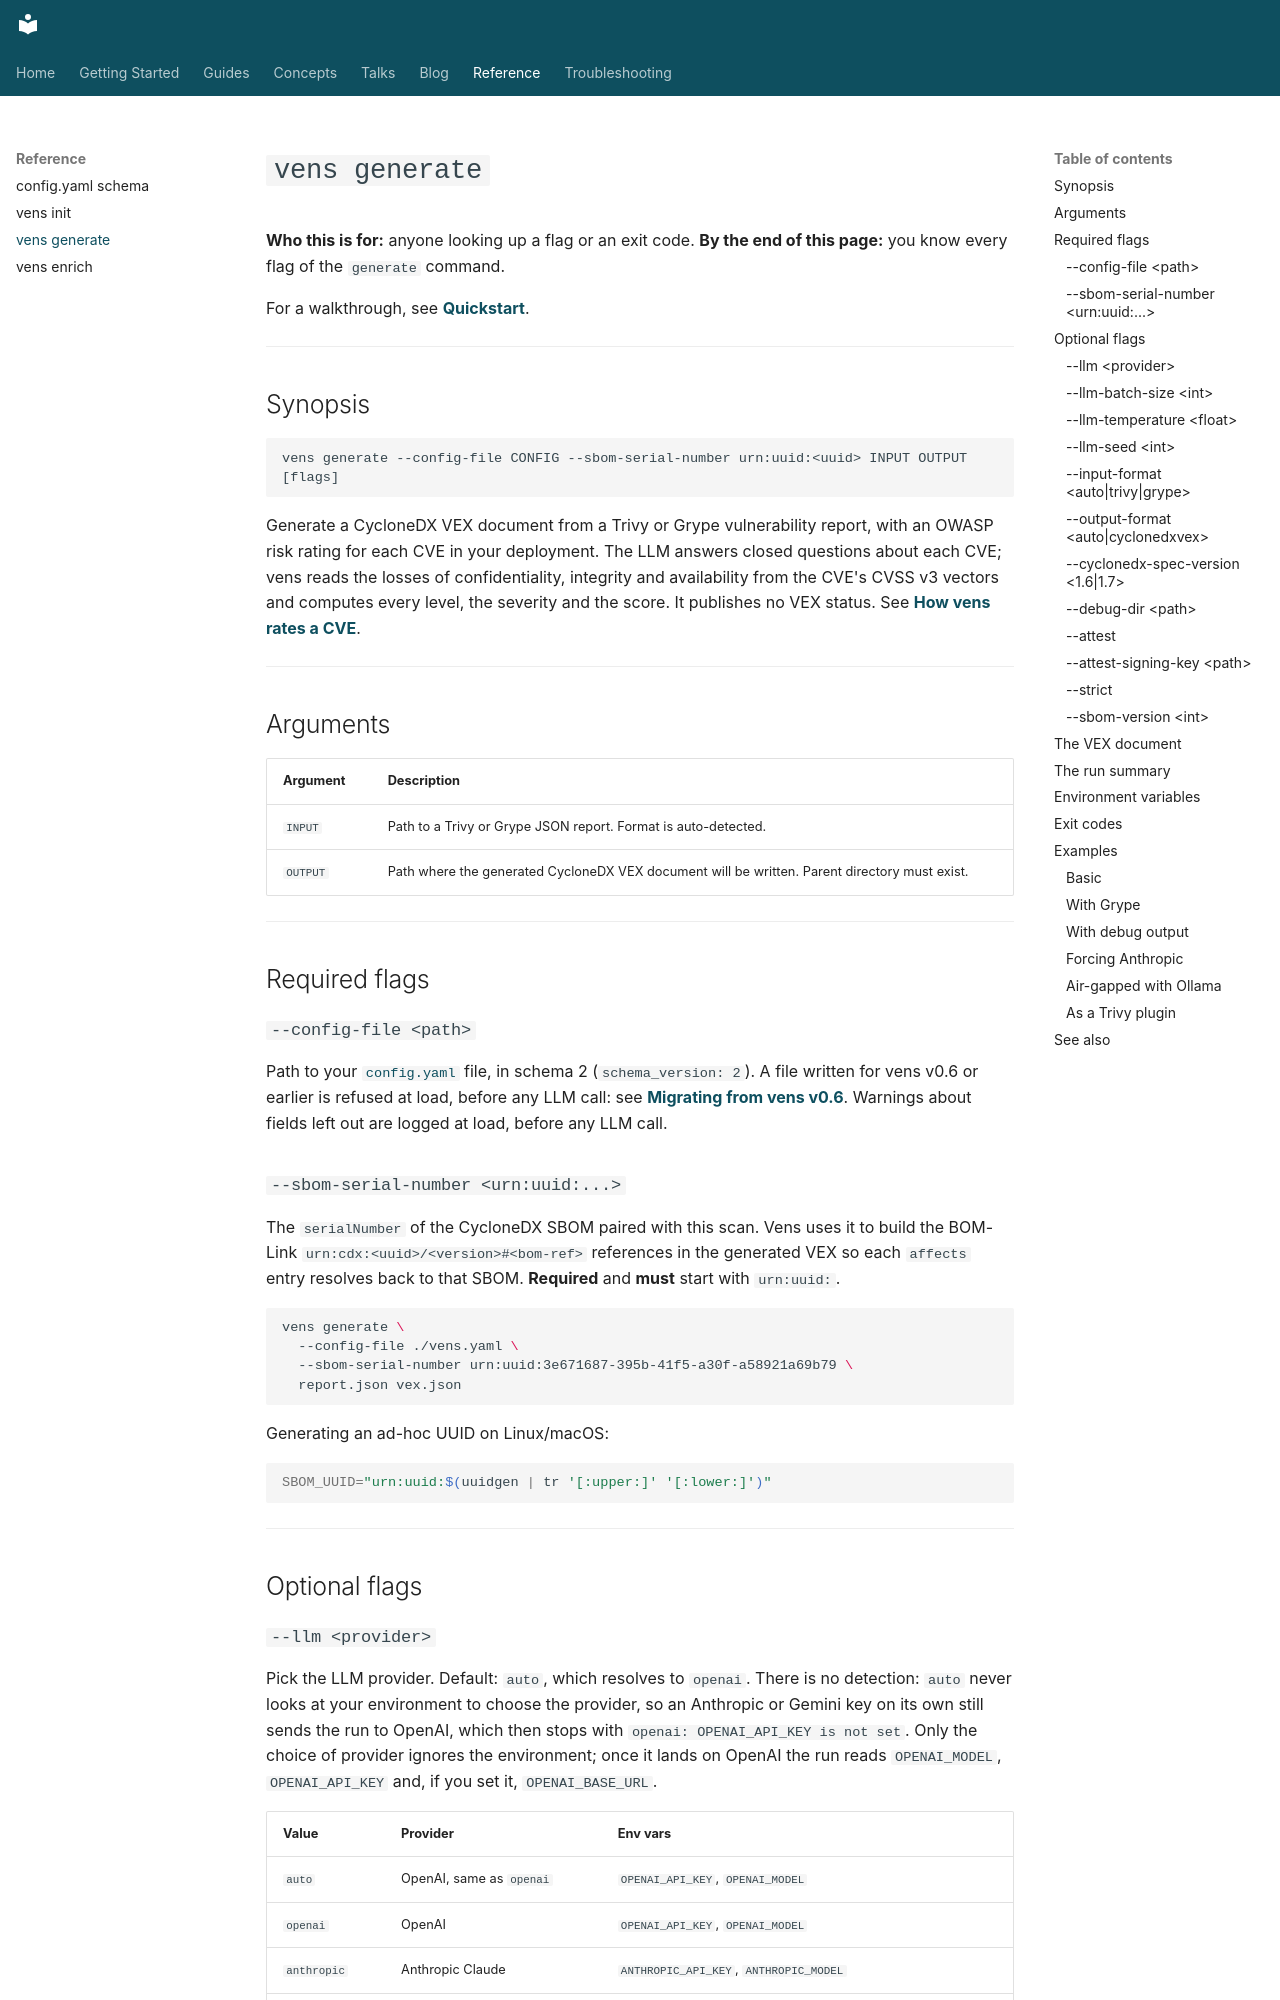

repository: venslabs/vens · page: reference/generate/index.html · generator: mkdocs

# `vens generate`

**Who this is for:** anyone looking up a flag or an exit code.
**By the end of this page:** you know every flag of the `generate` command.

For a walkthrough, see **[Quickstart](../getting-started/quickstart.md)**.

---

## Synopsis

```
vens generate --config-file CONFIG --sbom-serial-number urn:uuid:<uuid> INPUT OUTPUT [flags]
```

Generate a CycloneDX VEX document from a Trivy or Grype vulnerability report, with an OWASP risk rating for each CVE in your deployment. The LLM answers closed questions about each CVE; vens reads the losses of confidentiality, integrity and availability from the CVE's CVSS v3 vectors and computes every level, the severity and the score. It publishes no VEX status. See **[How vens rates a CVE](../concepts/cvss-vs-owasp.md#how-vens-rates-a-cve)**.

---

## Arguments

| Argument | Description |
|---|---|
| `INPUT` | Path to a Trivy or Grype JSON report. Format is auto-detected. |
| `OUTPUT` | Path where the generated CycloneDX VEX document will be written. Parent directory must exist. |

---

## Required flags

### `--config-file <path>`

Path to your [`config.yaml`](config-schema.md) file, in schema 2 (`schema_version: 2`). A file written for vens v0.6 or earlier is refused at load, before any LLM call: see **[Migrating from vens v0.6](config-schema.md#migrating)**. Warnings about fields left out are logged at load, before any LLM call.

### `--sbom-serial-number <urn:uuid:...>`

The `serialNumber` of the CycloneDX SBOM paired with this scan. Vens uses it to build the BOM-Link `urn:cdx:<uuid>/<version>#<bom-ref>` references in the generated VEX so each `affects` entry resolves back to that SBOM. **Required** and **must** start with `urn:uuid:`.

```bash
vens generate \
  --config-file ./vens.yaml \
  --sbom-serial-number urn:uuid:3e671687-395b-41f5-a30f-a58921a69b79 \
  report.json vex.json
```

Generating an ad-hoc UUID on Linux/macOS:

```bash
SBOM_UUID="urn:uuid:$(uuidgen | tr '[:upper:]' '[:lower:]')"
```

---

## Optional flags

### `--llm <provider>`

Pick the LLM provider. Default: `auto`, which resolves to `openai`. There is no detection: `auto` never looks at your environment to choose the provider, so an Anthropic or Gemini key on its own still sends the run to OpenAI, which then stops with `openai: OPENAI_API_KEY is not set`. Only the choice of provider ignores the environment; once it lands on OpenAI the run reads `OPENAI_MODEL`, `OPENAI_API_KEY` and, if you set it, `OPENAI_BASE_URL`.

| Value | Provider | Env vars |
|---|---|---|
| `auto` | OpenAI, same as `openai` | `OPENAI_API_KEY`, `OPENAI_MODEL` |
| `openai` | OpenAI | `OPENAI_API_KEY`, `OPENAI_MODEL` |
| `anthropic` | Anthropic Claude | `ANTHROPIC_API_KEY`, `ANTHROPIC_MODEL` |
| `googleai` | Google AI (Gemini) | `GOOGLE_API_KEY` (or `GEMINI_API_KEY`), `GOOGLE_MODEL` |
| `ollama` | Ollama (local) | `OLLAMA_MODEL` (required), `OLLAMA_HOST` |

Any provider other than OpenAI needs an explicit `--llm`.

The `*_MODEL` variables are optional for the three cloud providers and fall back to `gpt-5.4-mini`, `claude-sonnet-4-6` and `gemini-2.5-flash`, logged as a warning at startup. Ollama has no default: without `OLLAMA_MODEL` the run stops with `ollama: set the OLLAMA_MODEL environment variable`.

```bash
vens generate --llm openai --config-file c.yaml --sbom-serial-number "$SBOM_UUID" in.json out.json
```
